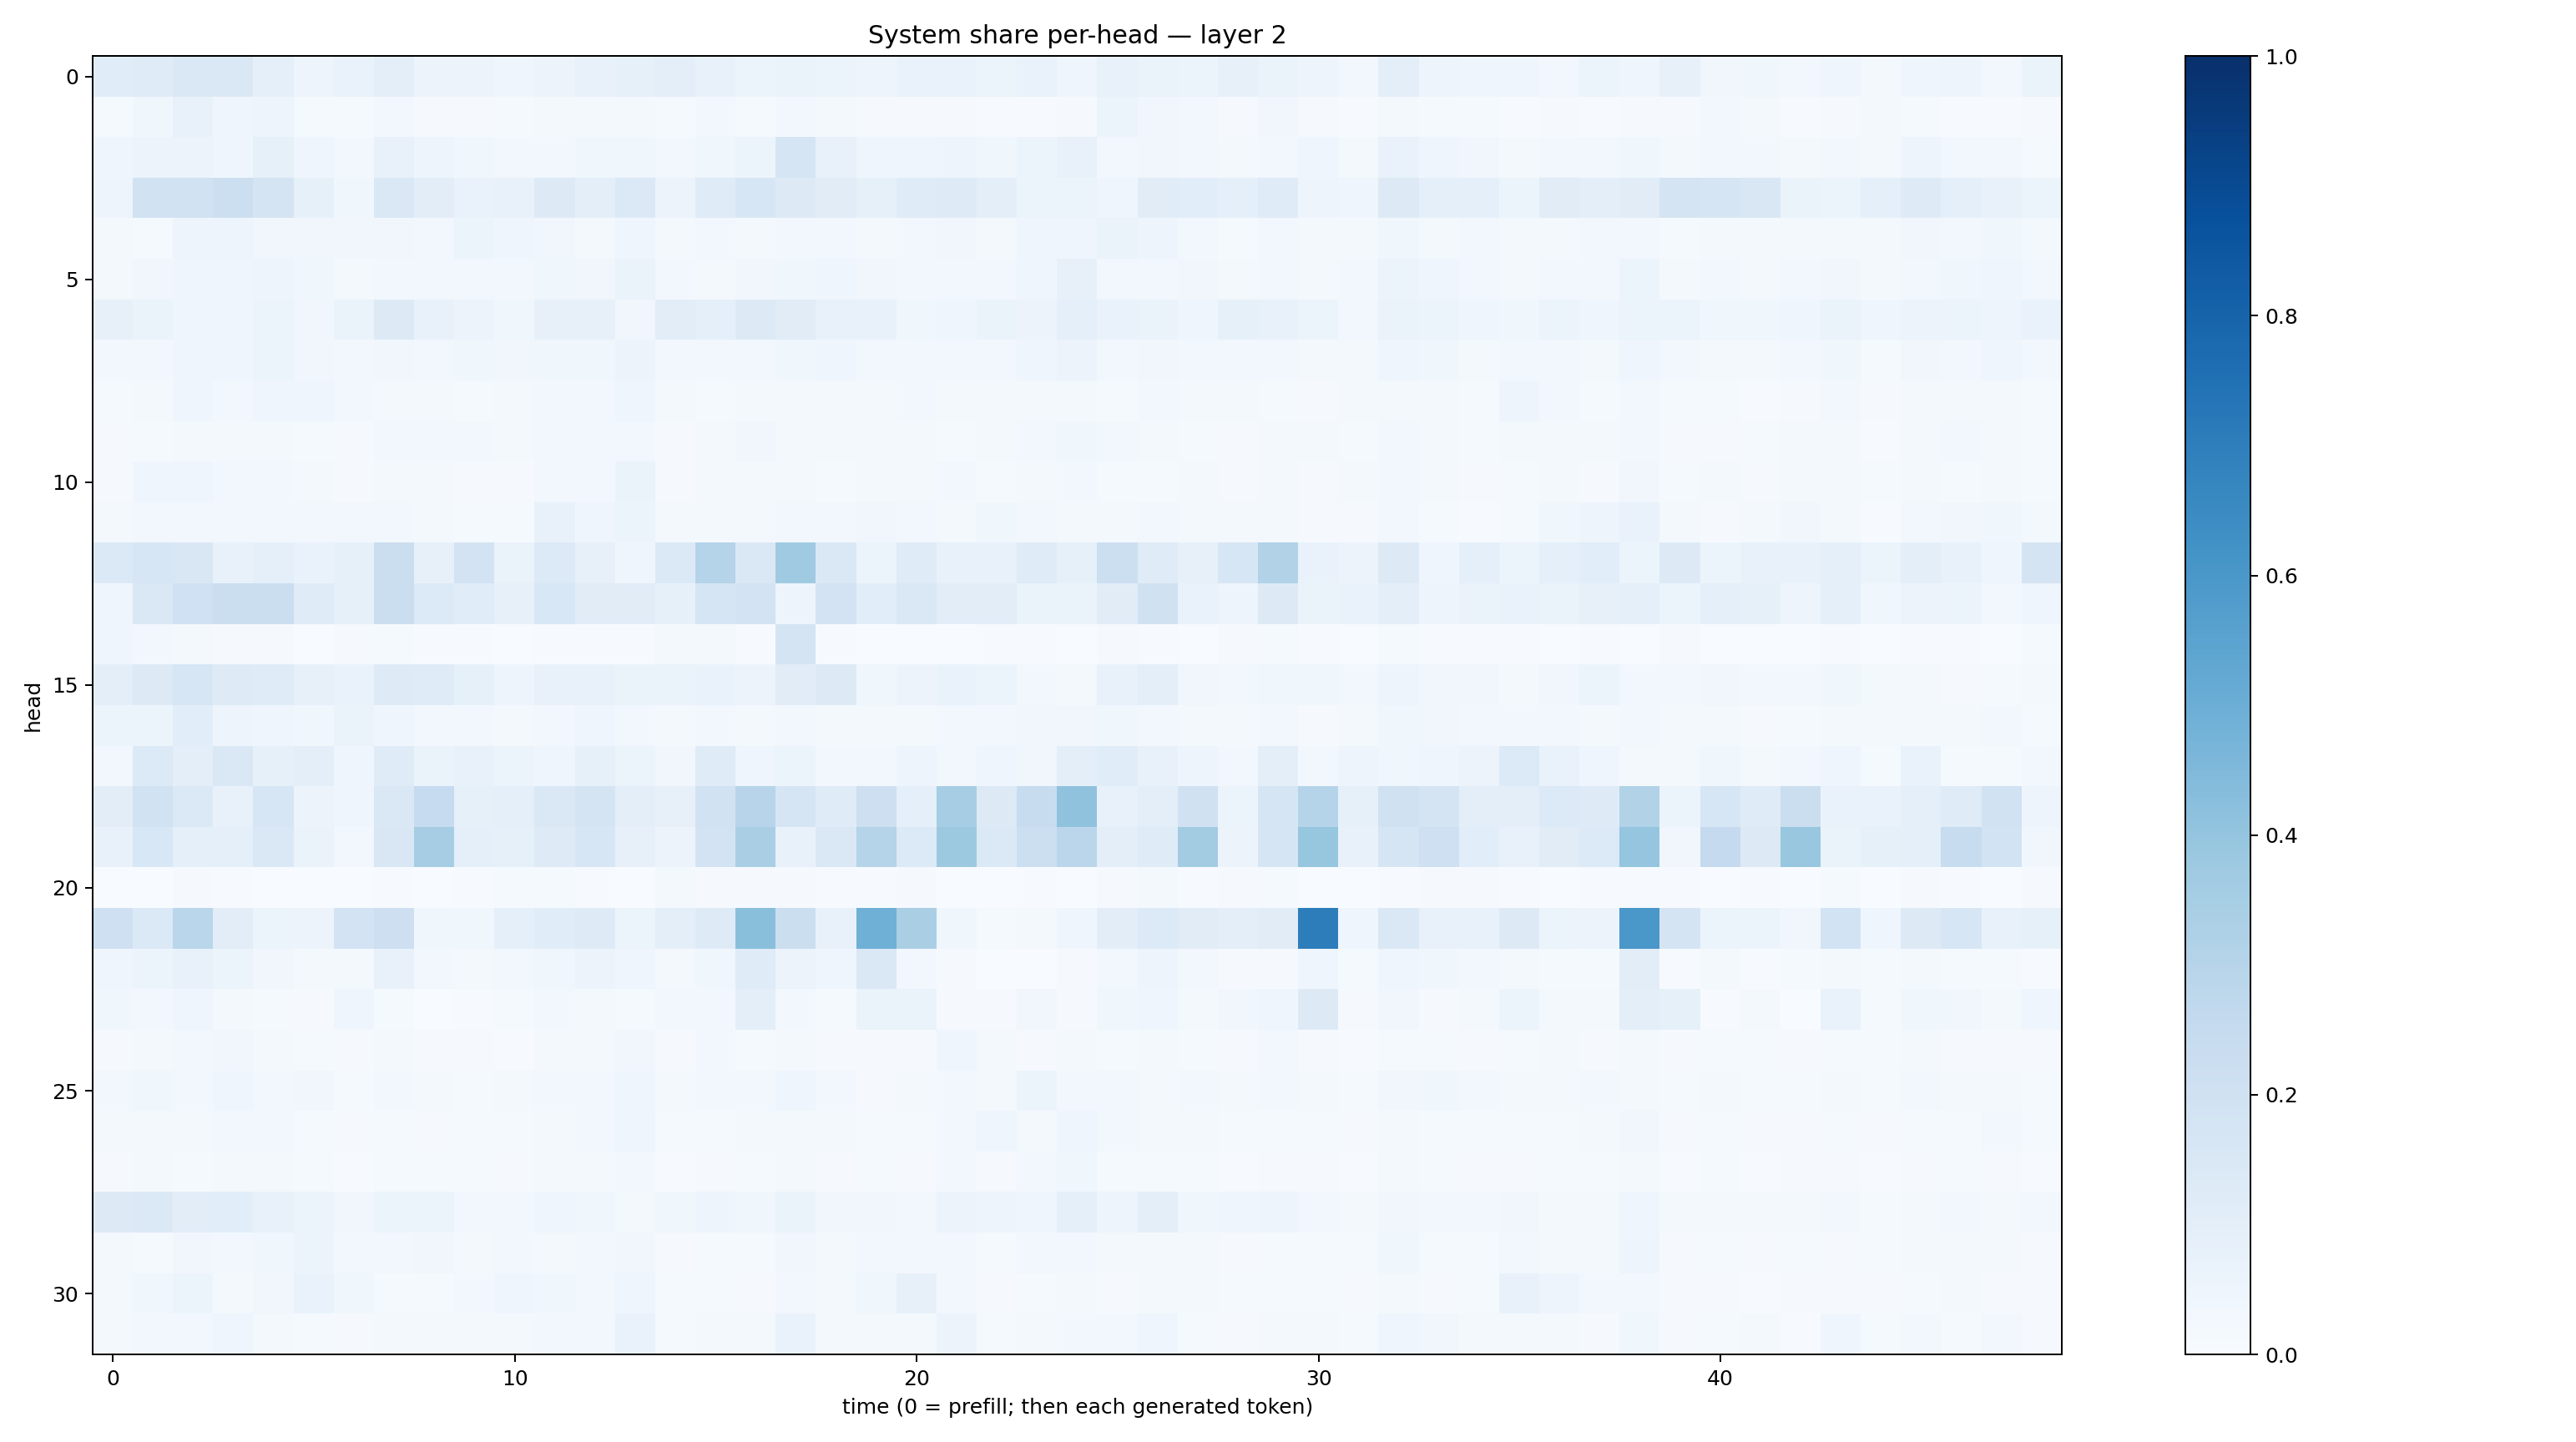

The file beside this chart, header and first rows:
0.11702076, 0.11884926, 0.144356, 0.14403819, 0.0914469, 0.050658144, 0.06749512, 0.09494983, 0.05500914, 0.055402596, 0.044992413, 0.055121224, 0.076755725, 0.08216877, 0.09487626, 0.07323415, 0.05869173, 0.06451063, 0.061875906, 0.048816945, 0.07026799, 0.06688677, 0.0624466, 0.06956439
0.01507, 0.039, 0.07136, 0.0425, 0.05011, 0.0133, 0.01454, 0.02641, 0.009247, 0.01093, 0.01462, 0.01942, 0.01621, 0.01978, 0.01406, 0.02937, 0.01491, 0.0255, 0.01735, 0.008025, 0.01068, 0.007876, 0.004532, 0.006032
0.04024, 0.05743, 0.05718, 0.04595, 0.08309, 0.04019, 0.03053, 0.07133, 0.04961, 0.03578, 0.026, 0.02922, 0.0379, 0.03864, 0.02772, 0.0385, 0.05332, 0.1679, 0.07213, 0.04608, 0.04074, 0.04748, 0.03691, 0.05468
0.04904, 0.1893, 0.1903, 0.2168, 0.172, 0.08587, 0.03755, 0.1459, 0.1031, 0.06882, 0.07613, 0.1294, 0.1008, 0.1392, 0.05501, 0.1177, 0.1579, 0.128, 0.1107, 0.0854, 0.1201, 0.1214, 0.09601, 0.05436
0.01757, 0.01495, 0.05039, 0.05063, 0.03257, 0.03234, 0.03253, 0.03267, 0.0277, 0.05407, 0.04442, 0.03229, 0.02306, 0.04265, 0.01851, 0.02705, 0.01949, 0.02463, 0.02613, 0.02192, 0.03005, 0.03146, 0.01997, 0.04304
0.02125, 0.03357, 0.04035, 0.0428, 0.05038, 0.03656, 0.01948, 0.02974, 0.02908, 0.02971, 0.02714, 0.03556, 0.03314, 0.06459, 0.02395, 0.02196, 0.03468, 0.03564, 0.04209, 0.03356, 0.02386, 0.02801, 0.02631, 0.04202
0.08014, 0.06637, 0.04393, 0.04498, 0.05936, 0.03343, 0.06357, 0.1327, 0.07226, 0.0567, 0.0365, 0.08173, 0.0813, 0.03378, 0.1052, 0.08862, 0.1277, 0.1132, 0.07067, 0.07246, 0.03839, 0.04443, 0.06568, 0.05565
0.03004, 0.02522, 0.04606, 0.04352, 0.0528, 0.03425, 0.02594, 0.03244, 0.02757, 0.03725, 0.03371, 0.03629, 0.03869, 0.05596, 0.02865, 0.02759, 0.0294, 0.03528, 0.04302, 0.02606, 0.02755, 0.02739, 0.02623, 0.03912
0.01294, 0.01783, 0.0434, 0.0274, 0.04455, 0.04255, 0.02717, 0.01799, 0.01725, 0.01444, 0.01596, 0.0261, 0.02606, 0.04415, 0.0172, 0.01329, 0.02178, 0.01861, 0.01924, 0.01703, 0.02408, 0.02005, 0.01856, 0.01794
0.00953, 0.01478, 0.02304, 0.019, 0.01699, 0.01318, 0.01052, 0.02825, 0.02647, 0.02573, 0.01631, 0.02476, 0.02791, 0.0261, 0.00877, 0.01751, 0.03441, 0.02101, 0.02085, 0.01691, 0.01572, 0.01414, 0.01666, 0.02998
0.009423, 0.04276, 0.04405, 0.02924, 0.03098, 0.02268, 0.01023, 0.02195, 0.01771, 0.01046, 0.01116, 0.02522, 0.02446, 0.0656, 0.008848, 0.01925, 0.01671, 0.01972, 0.01303, 0.01636, 0.0234, 0.02845, 0.01485, 0.02325
0.01928, 0.02461, 0.02403, 0.03093, 0.02736, 0.02396, 0.0237, 0.02724, 0.02298, 0.01318, 0.0133, 0.07504, 0.03992, 0.06211, 0.01866, 0.02223, 0.01659, 0.02863, 0.02847, 0.03301, 0.02741, 0.01809, 0.03517, 0.02437
0.1378, 0.1598, 0.1501, 0.0758, 0.08755, 0.07022, 0.08352, 0.2257, 0.07982, 0.1799, 0.06268, 0.1343, 0.07935, 0.04505, 0.1387, 0.3029, 0.1478, 0.369, 0.1481, 0.06162, 0.1177, 0.0724, 0.07726, 0.1184
0.04495, 0.1425, 0.2002, 0.2258, 0.2263, 0.1205, 0.0849, 0.2224, 0.1365, 0.1157, 0.08083, 0.1534, 0.1095, 0.1125, 0.08535, 0.1652, 0.1827, 0.04711, 0.1834, 0.1061, 0.1414, 0.1047, 0.1022, 0.06431
0.04222, 0.02588, 0.02309, 0.008151, 0.008596, 0.002009, 0.009649, 0.01297, 0.005066, 0.004724, 0.002899, 0.004994, 0.005573, 0.004892, 0.02033, 0.01601, 0.005264, 0.1727, 0.004293, 0.00228, 0.003899, 0.002652, 0.004633, 0.007487
0.09677, 0.1286, 0.1581, 0.1242, 0.1193, 0.08, 0.06917, 0.1213, 0.1193, 0.08442, 0.05015, 0.07627, 0.07331, 0.06429, 0.06348, 0.06664, 0.05646, 0.1131, 0.1322, 0.03545, 0.05714, 0.06686, 0.05141, 0.03088
0.05999, 0.05279, 0.1082, 0.04923, 0.045, 0.03897, 0.0631, 0.04107, 0.02526, 0.02836, 0.01884, 0.02345, 0.04095, 0.0287, 0.02022, 0.02745, 0.01661, 0.02515, 0.01693, 0.02072, 0.02276, 0.02954, 0.02527, 0.03314
0.0299, 0.1357, 0.1001, 0.1438, 0.08447, 0.1003, 0.03956, 0.121, 0.06343, 0.0772, 0.05991, 0.04563, 0.0846, 0.06235, 0.03312, 0.1186, 0.04424, 0.06115, 0.02773, 0.02935, 0.05052, 0.02479, 0.04584, 0.03132
0.1017, 0.1883, 0.1381, 0.07125, 0.1629, 0.05509, 0.04124, 0.1415, 0.2491, 0.08277, 0.08768, 0.142, 0.1782, 0.09498, 0.08182, 0.1889, 0.2965, 0.1663, 0.1197, 0.2148, 0.09143, 0.3508, 0.1296, 0.2397
0.07392, 0.1536, 0.09006, 0.09295, 0.1483, 0.06632, 0.02439, 0.1507, 0.3501, 0.09113, 0.08253, 0.1241, 0.1622, 0.08008, 0.05599, 0.1828, 0.3368, 0.07083, 0.1464, 0.3033, 0.1342, 0.3759, 0.1406, 0.2177
0.003756, 0.001977, 0.01087, 0.004529, 0.003887, 0.001975, 0.002557, 0.007165, 0.003033, 0.006236, 0.0145, 0.01338, 0.004796, 0.003574, 0.01596, 0.01125, 0.01148, 0.009872, 0.007361, 0.004364, 0.009984, 0.001136, 0.001608, 0.004999
0.2046, 0.139, 0.2873, 0.1041, 0.06084, 0.05666, 0.1816, 0.2119, 0.03612, 0.03591, 0.0905, 0.1158, 0.1244, 0.06046, 0.09478, 0.1245, 0.4223, 0.2228, 0.07251, 0.4906, 0.337, 0.03792, 0.01203, 0.0174
0.04683, 0.05336, 0.07417, 0.06148, 0.03508, 0.01957, 0.01846, 0.07076, 0.02874, 0.02044, 0.02856, 0.03799, 0.05634, 0.04486, 0.02116, 0.03736, 0.1199, 0.05624, 0.04018, 0.1475, 0.02991, 0.01077, 0.003372, 0.003665
0.03537, 0.02694, 0.04278, 0.01571, 0.01548, 0.01128, 0.04605, 0.01523, 0.00324, 0.007324, 0.0128, 0.0261, 0.01919, 0.01178, 0.0284, 0.02469, 0.09743, 0.02661, 0.01287, 0.06355, 0.06505, 0.008844, 0.00867, 0.03128
0.01009, 0.01946, 0.02569, 0.0314, 0.0229, 0.01437, 0.008816, 0.01753, 0.0106, 0.009385, 0.006827, 0.01691, 0.02027, 0.03127, 0.009911, 0.02551, 0.01339, 0.01978, 0.009265, 0.01066, 0.0117, 0.04152, 0.01785, 0.01085
0.03056, 0.03526, 0.02931, 0.0436, 0.03123, 0.03469, 0.01494, 0.02412, 0.01621, 0.01561, 0.01956, 0.02539, 0.02833, 0.04043, 0.0174, 0.02771, 0.0267, 0.03981, 0.02645, 0.01152, 0.0205, 0.027, 0.01891, 0.05412
0.01763, 0.01683, 0.02084, 0.02818, 0.02719, 0.01459, 0.01069, 0.01396, 0.01114, 0.014, 0.01484, 0.01698, 0.02739, 0.04251, 0.01217, 0.01329, 0.01953, 0.02324, 0.01852, 0.0151, 0.01368, 0.02709, 0.03919, 0.02297
0.008947, 0.01843, 0.01372, 0.0183, 0.0184, 0.01175, 0.007672, 0.0141, 0.01215, 0.01218, 0.01002, 0.01656, 0.01686, 0.02463, 0.006085, 0.0105, 0.01272, 0.01607, 0.009385, 0.01437, 0.01171, 0.02381, 0.01014, 0.02731
0.1301, 0.1394, 0.1021, 0.1076, 0.07197, 0.06139, 0.03144, 0.05372, 0.05261, 0.0311, 0.02903, 0.04499, 0.03744, 0.02095, 0.03638, 0.05058, 0.03745, 0.06638, 0.0347, 0.035, 0.03017, 0.05665, 0.04934, 0.04177
0.02163, 0.01516, 0.03401, 0.0277, 0.03852, 0.05099, 0.02427, 0.02533, 0.03146, 0.01901, 0.02344, 0.02341, 0.0295, 0.03482, 0.01145, 0.01344, 0.0134, 0.03314, 0.02219, 0.02711, 0.02609, 0.02848, 0.01285, 0.02938
0.02157, 0.03575, 0.05405, 0.02321, 0.03166, 0.06818, 0.03809, 0.01405, 0.0147, 0.02523, 0.04211, 0.03572, 0.0258, 0.04013, 0.01214, 0.01498, 0.008534, 0.02778, 0.01841, 0.03682, 0.07929, 0.02668, 0.009761, 0.01356
0.02135, 0.02806, 0.03101, 0.04043, 0.01849, 0.01436, 0.01137, 0.02076, 0.02131, 0.01571, 0.01579, 0.03097, 0.02828, 0.06849, 0.0146, 0.01804, 0.01606, 0.07026, 0.01775, 0.01829, 0.01886, 0.05583, 0.01396, 0.02095
